The GitHub repository VeggieHealth/ML-Projects contains a labelled image folder "Vegetable Images" with 13 categories: Cassava_leaves, Enoki_mushrooms, Gnetum_gnemon, Jamur_Kancing, Red Spinach, Spinach, bayam_hijau, bean_sprouts, sawi_hijau, sawi_putih, spinach, string_bean, water_spinach. Examples follow, each with its label.

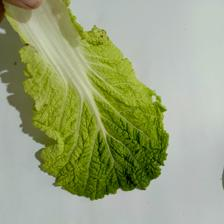
Label: sawi_putih

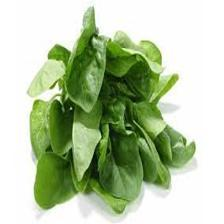
Label: Spinach

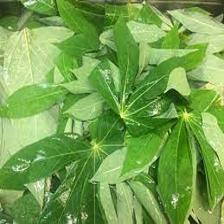
Label: Cassava_leaves

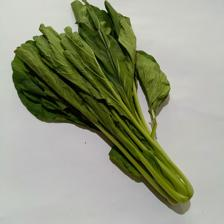
Label: sawi_hijau

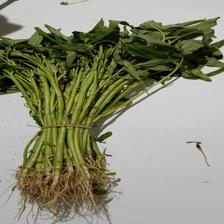
Label: water_spinach

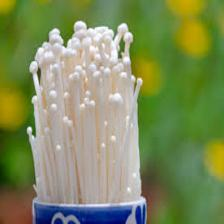
Label: Enoki_mushrooms
